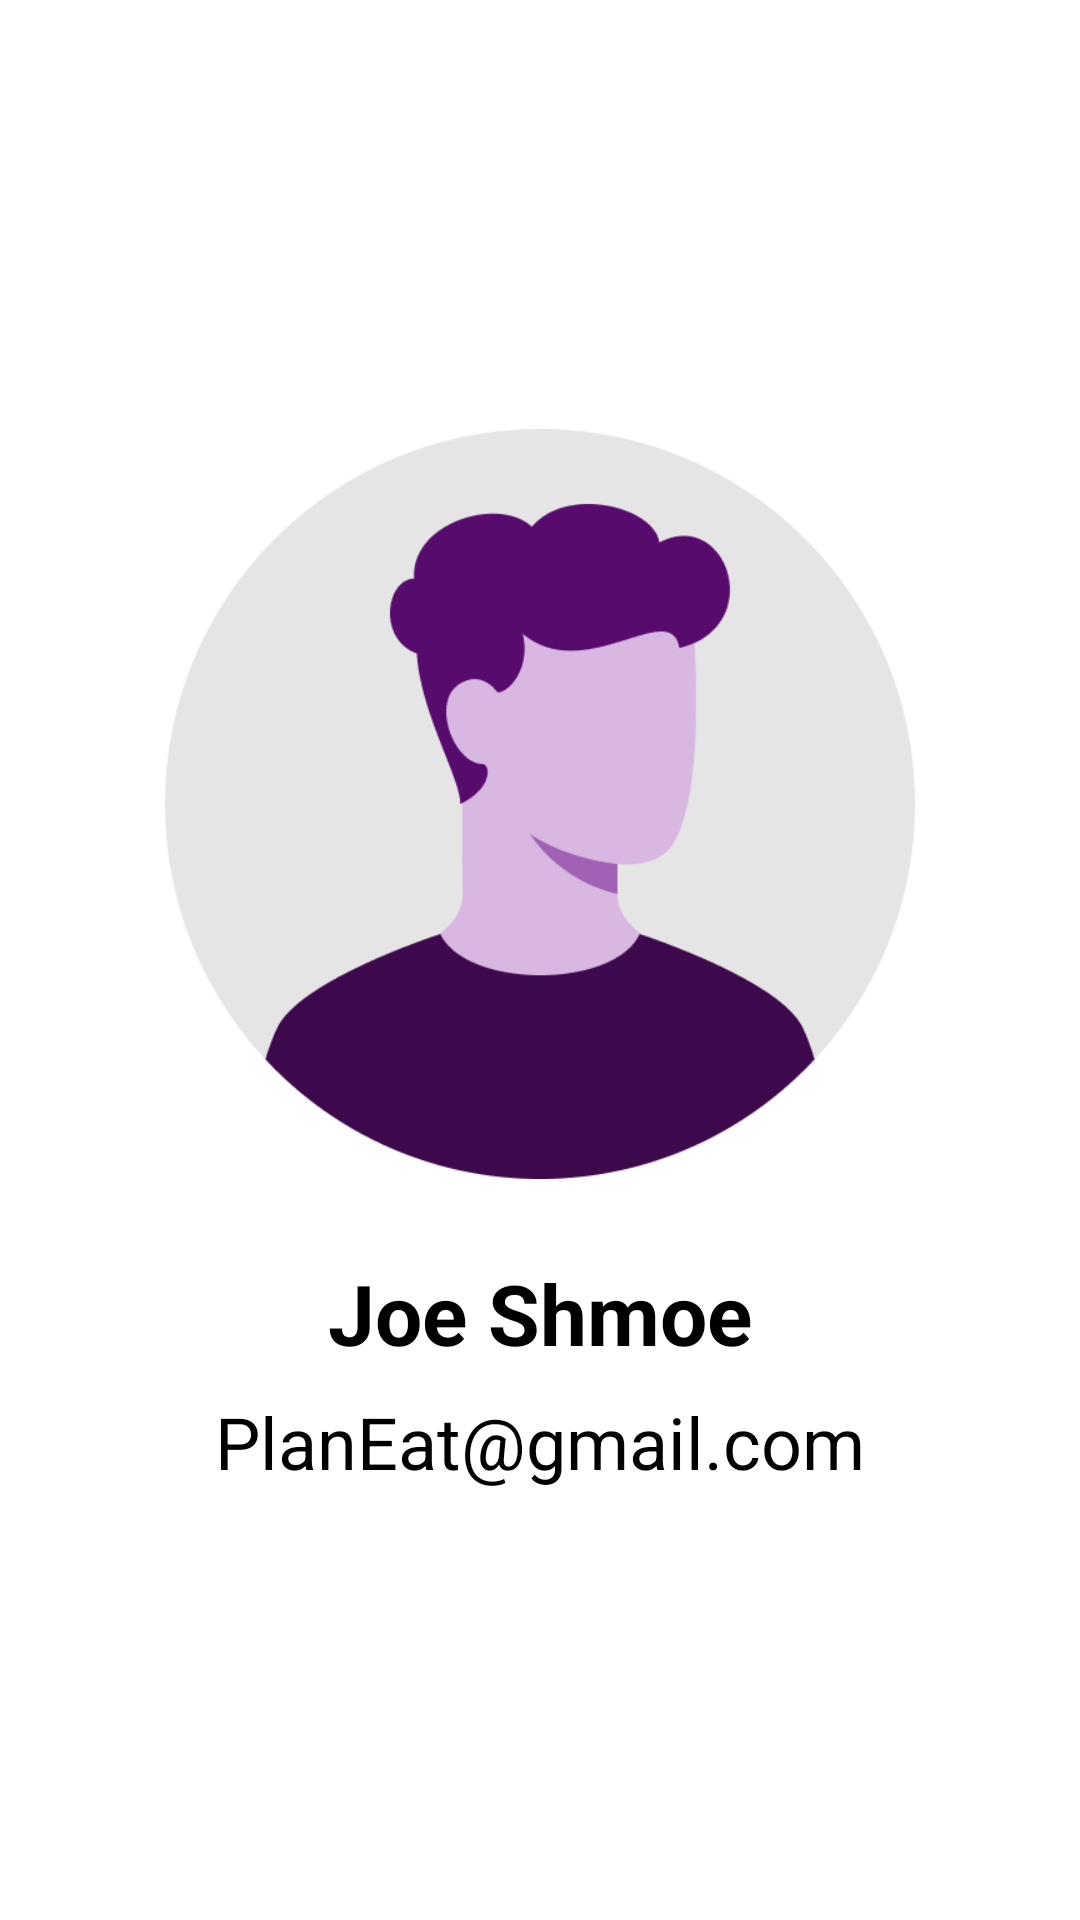

Layout XML and referenced resources for this Android screen:
<!-- AndroidManifest.xml: application theme Theme.PlanEatApp -->
<!-- res/layout/fragment_user.xml -->
<?xml version="1.0" encoding="utf-8"?>
<LinearLayout xmlns:android="http://schemas.android.com/apk/res/android"
    xmlns:tools="http://schemas.android.com/tools"
    android:layout_width="match_parent"
    android:layout_height="match_parent"
    android:orientation="vertical"
    android:gravity="center"
    tools:context=".UserFragment">

    <ImageView
        android:layout_width="250sp"
        android:layout_height="250sp"
        android:src="@drawable/profile_placeholder"
        android:contentDescription="Profile Picture"/>

    <TextView
        android:layout_width="match_parent"
        android:layout_height="wrap_content"
        android:layout_marginTop="16sp"
        android:gravity="center"
        android:paddingTop="10sp"
        android:text="Joe Shmoe"
        android:textColor="@android:color/black"
        android:textSize="28sp"
        android:textStyle="bold" />

    <TextView
        android:layout_width="match_parent"
        android:layout_height="wrap_content"
        android:layout_marginTop="8sp"
        android:text="PlanEat@gmail.com"
        android:textColor="@android:color/black"
        android:textSize="24sp"
        android:gravity="center"/>

</LinearLayout>
<!-- resources referenced by this layout -->
<resources>
  <!-- drawable profile_placeholder: png bitmap (drawable, 18576 bytes) -->
  <style name="Theme.PlanEatApp" parent="Theme.MaterialComponents.DayNight.NoActionBar">
          
          <item name="colorPrimary">@color/purple_500</item>
          <item name="colorPrimaryVariant">@color/purple_700</item>
          <item name="colorOnPrimary">@color/white</item>
          
          <item name="colorSecondary">@color/teal_200</item>
          <item name="colorSecondaryVariant">@color/teal_700</item>
          <item name="colorOnSecondary">@color/black</item>
          
          <item name="android:statusBarColor">?attr/colorPrimaryVariant</item>
      </style>
  <color name="purple_500">#FF6200EE</color>
  <color name="purple_700">#FF3700B3</color>
  <color name="white">#FFFFFFFF</color>
  <color name="teal_200">#FF03DAC5</color>
  <color name="teal_700">#FF018786</color>
  <color name="black">#FF000000</color>
</resources>
